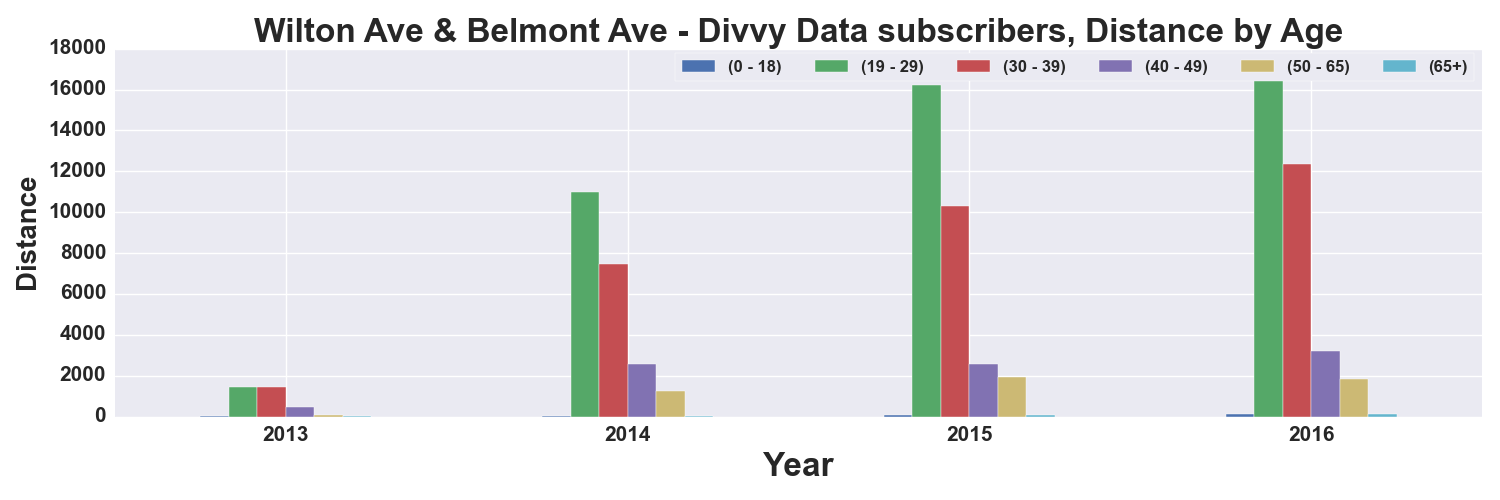

Source data for this figure (header and first rows):
, START TIME YEAR, DISTANCE_Miles, DISTANCE_Miles, DISTANCE_Miles, DISTANCE_Miles, DISTANCE_Miles, DISTANCE_Miles
AGE_GROUP, , 0 - 18, 19 - 29, 30 - 39, 40 - 49, 50 - 65, 65+
0, 2013, 7.083, 1431, 1427, 478.8, 98.65, 12.45
1, 2014, 19.06, 10966, 7452, 2557, 1240, 13.05
2, 2015, 58.5, 16241, 10316, 2581, 1943, 53.44
3, 2016, 105.9, 17667, 12341, 3209, 1846, 107.9
